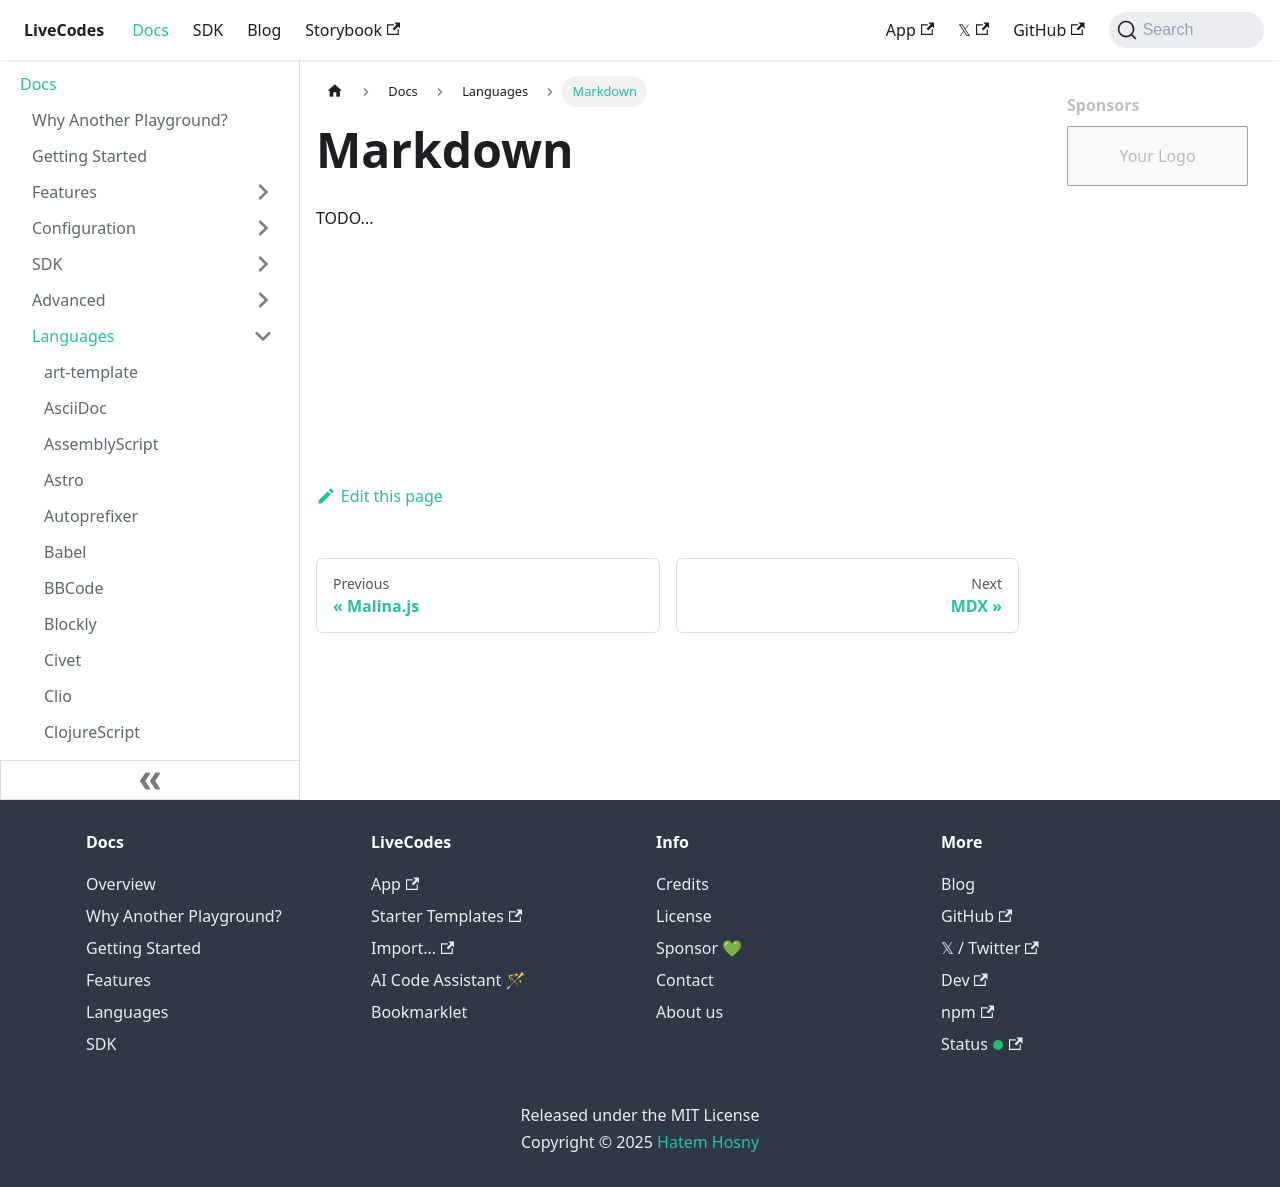

repository: HenriqueOs98/livecodes · page: docs/languages/markdown/index.html · generator: docusaurus

# Markdown

TODO...
